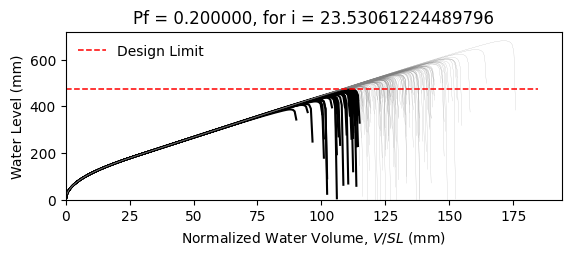

Values plotted in this chart, from the file beside it:
W14X22, L = 360.0 in, slope = 0.020833333333333332 in/in, dead load = 6.944444444444444e-05 kip/in…
zwlim AISC Appendix 2, zwlim DAMP, zwlim Proposed for ASCE 7, zwlim Neglect Ponding, dhnom Denver, dhnom New York, dhnom New Orleans, dh Denver, dh New York, dh New Orleans, dmax
15.16, 15.45, 13.32, 15.16, 0.9759, 0.9759, 0.9759, 4.153, 4.153, 4.153, 21.91, Safe, 
15.16, 15.45, 13.32, 15.16, 0.9759, 0.9759, 0.9759, 4.153, 4.153, 4.153, 19.09, Safe, 
15.16, 15.45, 13.32, 15.16, 0.9759, 0.9759, 0.9759, 4.153, 4.153, 4.153, 18.36, Fail, 
15.16, 15.45, 13.32, 15.16, 0.9759, 0.9759, 0.9759, 4.153, 4.153, 4.153, 21.61, Safe, 
15.16, 15.45, 13.32, 15.16, 0.9759, 0.9759, 0.9759, 4.153, 4.153, 4.153, 18.1, Fail, 
15.16, 15.45, 13.32, 15.16, 0.9759, 0.9759, 0.9759, 4.153, 4.153, 4.153, 26.81, Safe, 
15.16, 15.45, 13.32, 15.16, 0.9759, 0.9759, 0.9759, 4.153, 4.153, 4.153, 20.2, Safe, 
15.16, 15.45, 13.32, 15.16, 0.9759, 0.9759, 0.9759, 4.153, 4.153, 4.153, 18.3, Fail, 
15.16, 15.45, 13.32, 15.16, 0.9759, 0.9759, 0.9759, 4.153, 4.153, 4.153, 21.13, Safe, 
15.16, 15.45, 13.32, 15.16, 0.9759, 0.9759, 0.9759, 4.153, 4.153, 4.153, 19.83, Safe, 
15.16, 15.45, 13.32, 15.16, 0.9759, 0.9759, 0.9759, 4.153, 4.153, 4.153, 17.46, Fail, 
15.16, 15.45, 13.32, 15.16, 0.9759, 0.9759, 0.9759, 4.153, 4.153, 4.153, 16.8, Fail, 
15.16, 15.45, 13.32, 15.16, 0.9759, 0.9759, 0.9759, 4.153, 4.153, 4.153, 21.31, Safe, 
15.16, 15.45, 13.32, 15.16, 0.9759, 0.9759, 0.9759, 4.153, 4.153, 4.153, 18.71, Safe, 
15.16, 15.45, 13.32, 15.16, 0.9759, 0.9759, 0.9759, 4.153, 4.153, 4.153, 21.7, Safe, 
15.16, 15.45, 13.32, 15.16, 0.9759, 0.9759, 0.9759, 4.153, 4.153, 4.153, 19.71, Safe, 
15.16, 15.45, 13.32, 15.16, 0.9759, 0.9759, 0.9759, 4.153, 4.153, 4.153, 20.38, Safe, 
15.16, 15.45, 13.32, 15.16, 0.9759, 0.9759, 0.9759, 4.153, 4.153, 4.153, 22.31, Safe, 
15.16, 15.45, 13.32, 15.16, 0.9759, 0.9759, 0.9759, 4.153, 4.153, 4.153, 18.22, Fail, 
15.16, 15.45, 13.32, 15.16, 0.9759, 0.9759, 0.9759, 4.153, 4.153, 4.153, 19.17, Safe, 
15.16, 15.45, 13.32, 15.16, 0.9759, 0.9759, 0.9759, 4.153, 4.153, 4.153, 18.14, Fail, 
15.16, 15.45, 13.32, 15.16, 0.9759, 0.9759, 0.9759, 4.153, 4.153, 4.153, 21.55, Safe, 
15.16, 15.45, 13.32, 15.16, 0.9759, 0.9759, 0.9759, 4.153, 4.153, 4.153, 22.42, Safe, 
15.16, 15.45, 13.32, 15.16, 0.9759, 0.9759, 0.9759, 4.153, 4.153, 4.153, 19.95, Safe, 
15.16, 15.45, 13.32, 15.16, 0.9759, 0.9759, 0.9759, 4.153, 4.153, 4.153, 19.05, Safe, 
15.16, 15.45, 13.32, 15.16, 0.9759, 0.9759, 0.9759, 4.153, 4.153, 4.153, 16.79, Fail, 
15.16, 15.45, 13.32, 15.16, 0.9759, 0.9759, 0.9759, 4.153, 4.153, 4.153, 21.01, Safe, 
15.16, 15.45, 13.32, 15.16, 0.9759, 0.9759, 0.9759, 4.153, 4.153, 4.153, 20.73, Safe, 
15.16, 15.45, 13.32, 15.16, 0.9759, 0.9759, 0.9759, 4.153, 4.153, 4.153, 18.32, Fail, 
15.16, 15.45, 13.32, 15.16, 0.9759, 0.9759, 0.9759, 4.153, 4.153, 4.153, 23.17, Safe, 
15.16, 15.45, 13.32, 15.16, 0.9759, 0.9759, 0.9759, 4.153, 4.153, 4.153, 20.32, Safe, 
15.16, 15.45, 13.32, 15.16, 0.9759, 0.9759, 0.9759, 4.153, 4.153, 4.153, 21.05, Safe, 
15.16, 15.45, 13.32, 15.16, 0.9759, 0.9759, 0.9759, 4.153, 4.153, 4.153, 18.86, Safe, 
15.16, 15.45, 13.32, 15.16, 0.9759, 0.9759, 0.9759, 4.153, 4.153, 4.153, 22.48, Safe, 
15.16, 15.45, 13.32, 15.16, 0.9759, 0.9759, 0.9759, 4.153, 4.153, 4.153, 21.37, Safe, 
15.16, 15.45, 13.32, 15.16, 0.9759, 0.9759, 0.9759, 4.153, 4.153, 4.153, 18.24, Fail, 
15.16, 15.45, 13.32, 15.16, 0.9759, 0.9759, 0.9759, 4.153, 4.153, 4.153, 20.67, Safe, 
15.16, 15.45, 13.32, 15.16, 0.9759, 0.9759, 0.9759, 4.153, 4.153, 4.153, 21.04, Safe, 
15.16, 15.45, 13.32, 15.16, 0.9759, 0.9759, 0.9759, 4.153, 4.153, 4.153, 21.93, Safe, 
15.16, 15.45, 13.32, 15.16, 0.9759, 0.9759, 0.9759, 4.153, 4.153, 4.153, 17.65, Fail, 
15.16, 15.45, 13.32, 15.16, 0.9759, 0.9759, 0.9759, 4.153, 4.153, 4.153, 22.38, Safe, 
15.16, 15.45, 13.32, 15.16, 0.9759, 0.9759, 0.9759, 4.153, 4.153, 4.153, 18.88, Safe, 
15.16, 15.45, 13.32, 15.16, 0.9759, 0.9759, 0.9759, 4.153, 4.153, 4.153, 19.83, Safe, 
15.16, 15.45, 13.32, 15.16, 0.9759, 0.9759, 0.9759, 4.153, 4.153, 4.153, 19.34, Safe, 
15.16, 15.45, 13.32, 15.16, 0.9759, 0.9759, 0.9759, 4.153, 4.153, 4.153, 22.15, Safe, 
15.16, 15.45, 13.32, 15.16, 0.9759, 0.9759, 0.9759, 4.153, 4.153, 4.153, 17.21, Fail, 
15.16, 15.45, 13.32, 15.16, 0.9759, 0.9759, 0.9759, 4.153, 4.153, 4.153, 20.2, Safe, 
15.16, 15.45, 13.32, 15.16, 0.9759, 0.9759, 0.9759, 4.153, 4.153, 4.153, 18.86, Safe, 
15.16, 15.45, 13.32, 15.16, 0.9759, 0.9759, 0.9759, 4.153, 4.153, 4.153, 20.23, Safe, 
15.16, 15.45, 13.32, 15.16, 0.9759, 0.9759, 0.9759, 4.153, 4.153, 4.153, 18.44, Fail, 
15.16, 15.45, 13.32, 15.16, 0.9759, 0.9759, 0.9759, 4.153, 4.153, 4.153, 21.59, Safe, 
15.16, 15.45, 13.32, 15.16, 0.9759, 0.9759, 0.9759, 4.153, 4.153, 4.153, 16.16, Fail, 
15.16, 15.45, 13.32, 15.16, 0.9759, 0.9759, 0.9759, 4.153, 4.153, 4.153, 20.3, Safe, 
15.16, 15.45, 13.32, 15.16, 0.9759, 0.9759, 0.9759, 4.153, 4.153, 4.153, 18.86, Safe, 
15.16, 15.45, 13.32, 15.16, 0.9759, 0.9759, 0.9759, 4.153, 4.153, 4.153, 23.03, Safe, 
15.16, 15.45, 13.32, 15.16, 0.9759, 0.9759, 0.9759, 4.153, 4.153, 4.153, 18.76, Safe, 
15.16, 15.45, 13.32, 15.16, 0.9759, 0.9759, 0.9759, 4.153, 4.153, 4.153, 19.84, Safe, 
15.16, 15.45, 13.32, 15.16, 0.9759, 0.9759, 0.9759, 4.153, 4.153, 4.153, 18.72, Safe, 
15.16, 15.45, 13.32, 15.16, 0.9759, 0.9759, 0.9759, 4.153, 4.153, 4.153, 16.94, Fail, 
... 142 more rows
